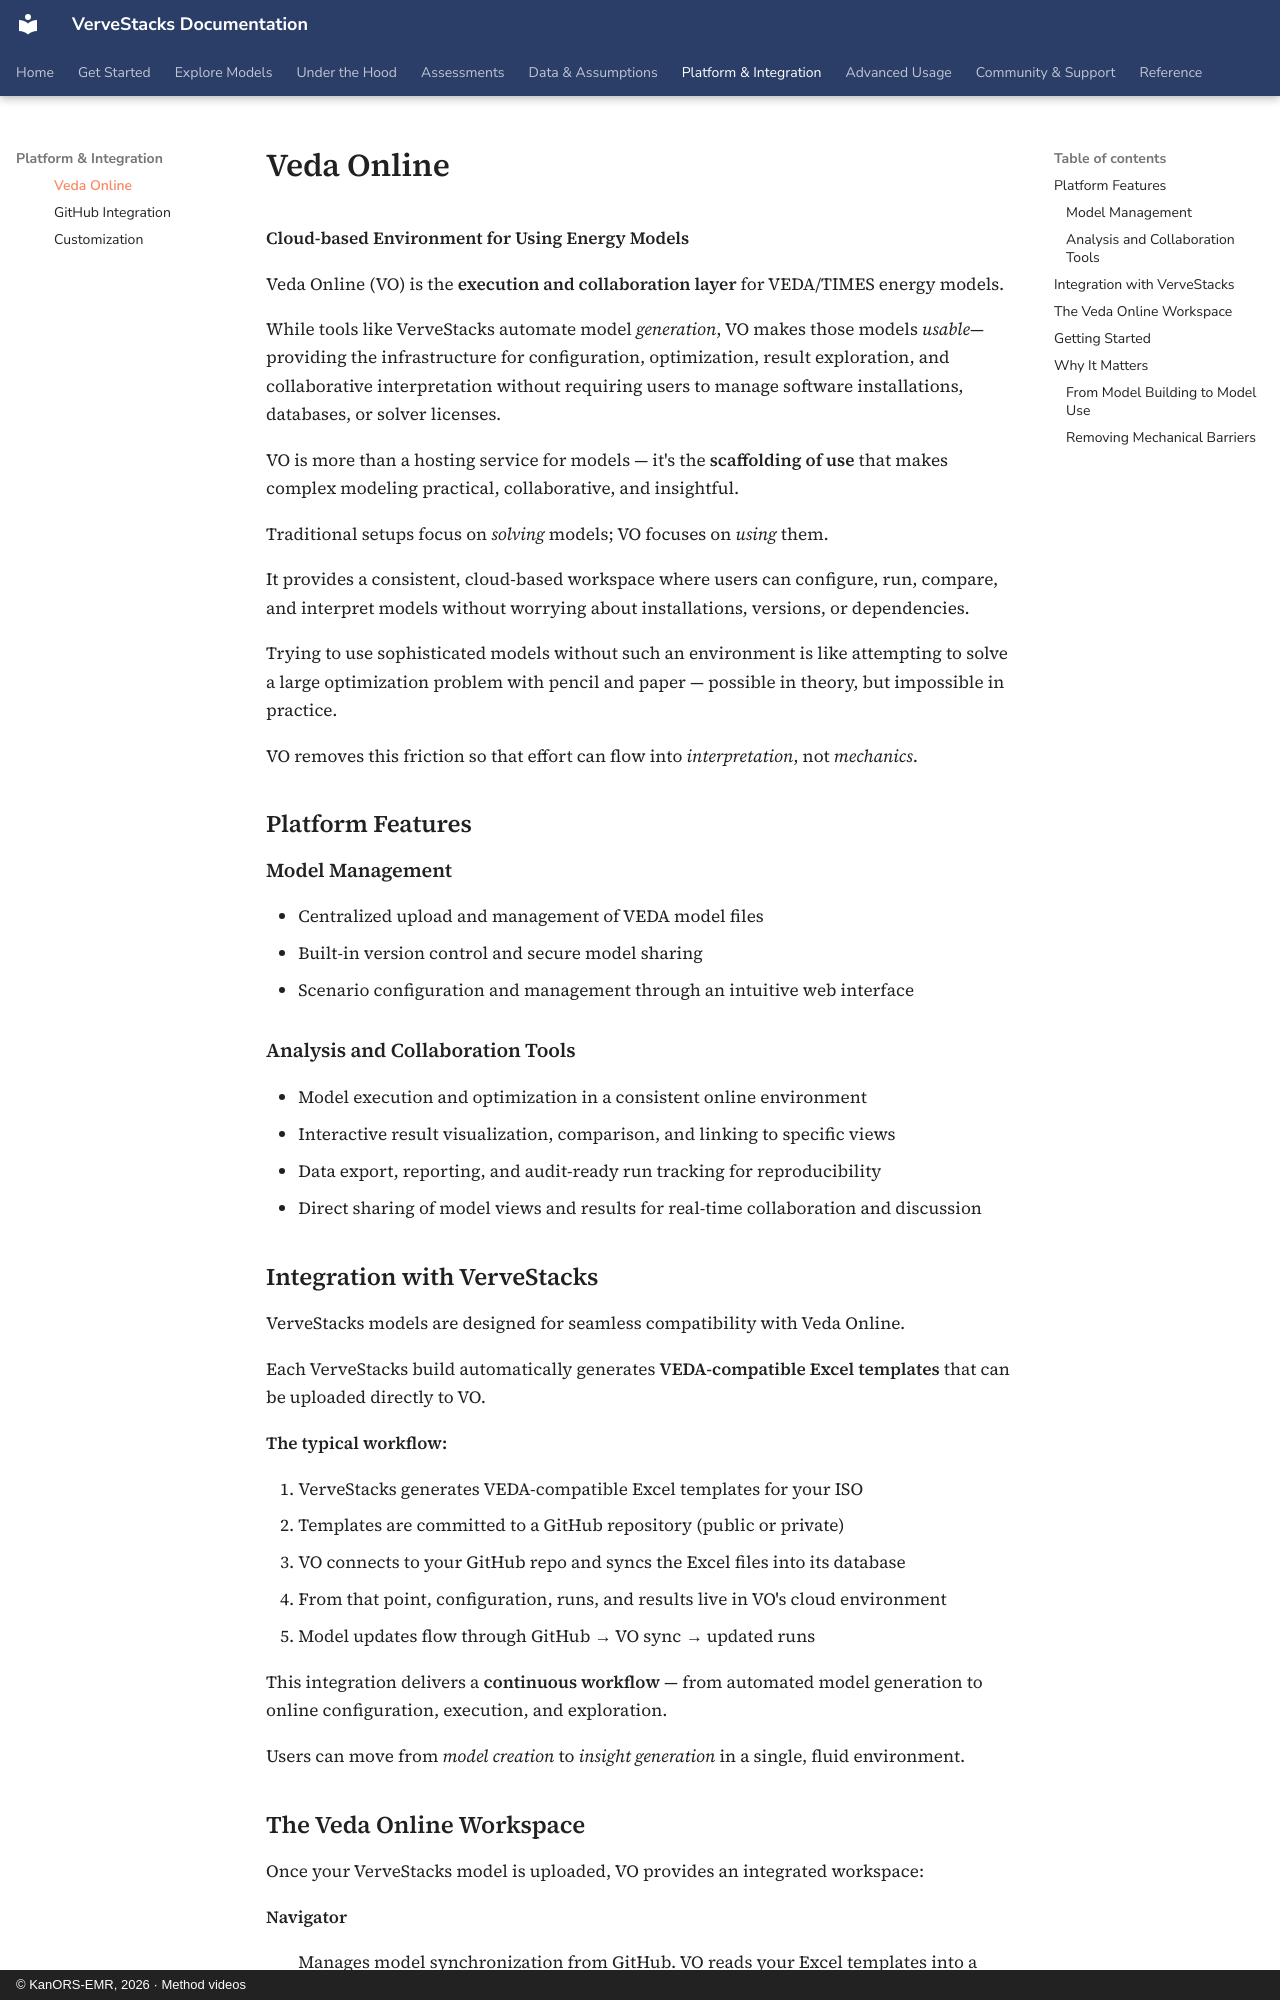

repository: kanors-emr/VerveStacks-docs · page: platform/veda-online/index.html · generator: mkdocs · copyright: © KanORS-EMR, 2026 · Method videos

# Veda Online

**Cloud-based Environment for Using Energy Models**

Veda Online (VO) is the **execution and collaboration layer** for VEDA/TIMES energy models.

While tools like VerveStacks automate model *generation*, VO makes those models *usable*—providing the infrastructure for configuration, optimization, result exploration, and collaborative interpretation without requiring users to manage software installations, databases, or solver licenses.

VO is more than a hosting service for models — it's the **scaffolding of use** that makes complex modeling practical, collaborative, and insightful.

Traditional setups focus on *solving* models; VO focuses on *using* them.

It provides a consistent, cloud-based workspace where users can configure, run, compare, and interpret models without worrying about installations, versions, or dependencies.

Trying to use sophisticated models without such an environment is like attempting to solve a large optimization problem with pencil and paper — possible in theory, but impossible in practice.

VO removes this friction so that effort can flow into *interpretation*, not *mechanics*.

## Platform Features

### Model Management

- Centralized upload and management of VEDA model files
- Built-in version control and secure model sharing
- Scenario configuration and management through an intuitive web interface

### Analysis and Collaboration Tools

- Model execution and optimization in a consistent online environment
- Interactive result visualization, comparison, and linking to specific views
- Data export, reporting, and audit-ready run tracking for reproducibility
- Direct sharing of model views and results for real-time collaboration and discussion

## Integration with VerveStacks

VerveStacks models are designed for seamless compatibility with Veda Online.

Each VerveStacks build automatically generates **VEDA-compatible Excel templates** that can be uploaded directly to VO.

**The typical workflow:**

1.  VerveStacks generates VEDA-compatible Excel templates for your ISO
2.  Templates are committed to a GitHub repository (public or private)
3.  VO connects to your GitHub repo and syncs the Excel files into its database
4.  From that point, configuration, runs, and results live in VO's cloud environment
5.  Model updates flow through GitHub → VO sync → updated runs

This integration delivers a **continuous workflow** — from automated model generation to online configuration, execution, and exploration.

Users can move from *model creation* to *insight generation* in a single, fluid environment.
